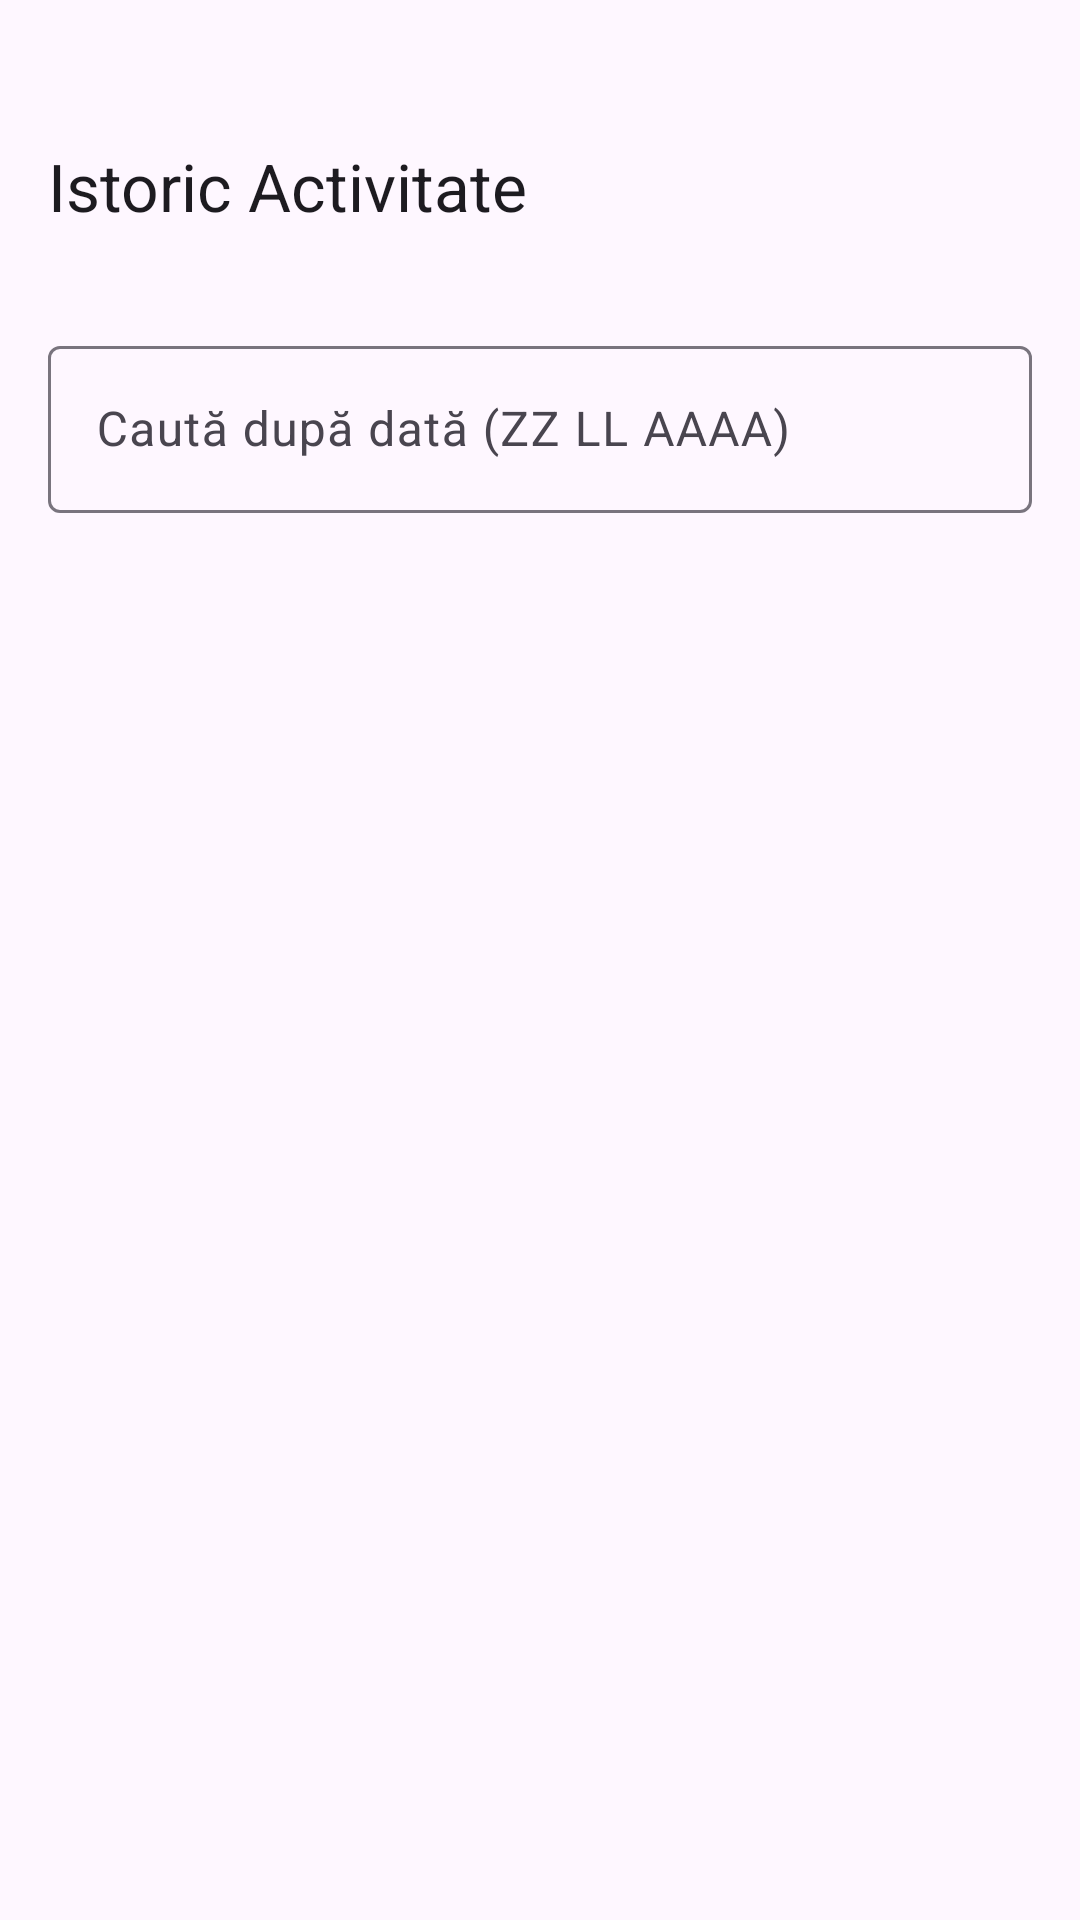

Reconstruct the res/layout file that produces this screen, plus the resources it refers to.
<!-- AndroidManifest.xml: application theme Theme.TruckerLog -->
<!-- res/layout/fragment_history.xml -->
<?xml version="1.0" encoding="utf-8"?>
<androidx.coordinatorlayout.widget.CoordinatorLayout xmlns:android="http://schemas.android.com/apk/res/android"
    xmlns:app="http://schemas.android.com/apk/res-auto"
    android:layout_width="match_parent"
    android:layout_height="match_parent">

    <com.google.android.material.appbar.AppBarLayout
        android:layout_width="match_parent"
        android:layout_height="wrap_content">

        <com.google.android.material.appbar.MaterialToolbar
            android:id="@+id/toolbar"
            android:layout_width="match_parent"
            android:layout_height="?attr/actionBarSize"
            android:layout_marginTop="30dp"
            app:navigationIcon="@drawable/ic_back"
            app:title="@string/title_history" />

        <com.google.android.material.textfield.TextInputLayout
            android:id="@+id/searchLayout"
            style="@style/Widget.Material3.TextInputLayout.OutlinedBox"
            android:layout_width="match_parent"
            android:layout_height="wrap_content"
            android:layout_margin="16.dp"
            android:hint="@string/search_hint"
            app:startIconDrawable="@drawable/ic_search">

            <com.google.android.material.textfield.TextInputEditText
                android:id="@+id/searchEditText"
                android:layout_width="match_parent"
                android:layout_height="wrap_content"
                android:inputType="text" />
        </com.google.android.material.textfield.TextInputLayout>
    </com.google.android.material.appbar.AppBarLayout>

    <androidx.recyclerview.widget.RecyclerView
        android:id="@+id/recyclerView"
        android:layout_width="match_parent"
        android:layout_height="match_parent"
        app:layout_behavior="@string/appbar_scrolling_view_behavior" />

    <LinearLayout
        android:id="@+id/emptyState"
        android:layout_width="wrap_content"
        android:layout_height="wrap_content"
        android:layout_gravity="center"
        android:gravity="center"
        android:orientation="vertical"
        android:visibility="gone">

        <ImageView
            android:layout_width="64dp"
            android:layout_height="64dp"
            android:src="@drawable/ic_search_off"
            app:tint="?attr/colorOutline" />

        <TextView
            android:layout_width="wrap_content"
            android:layout_height="wrap_content"
            android:layout_marginTop="16.dp"
            android:text="@string/empty_logs"
            android:textAppearance="?attr/textAppearanceBodyLarge" />
    </LinearLayout>

</androidx.coordinatorlayout.widget.CoordinatorLayout>
<!-- resources referenced by this layout -->
<resources>
  <!-- drawable ic_search_off (drawable) -->
  <vector xmlns:android="http://schemas.android.com/apk/res/android"
      android:width="24dp"
      android:height="24dp"
      android:viewportWidth="24"
      android:viewportHeight="24">
      <path
          android:fillColor="#FF000000"
          android:pathData="M15.5,14h-0.79l-0.28,-0.27C15.41,12.59 16,11.11 16,9.5c0,-1.61 -0.59,-3.09 -1.57,-4.23l-1.43,1.43c0.63,0.85 1,1.88 1,3.01c0,2.83 -2.17,5 -5,5c-1.12,0 -2.15,-0.37 -3.01,-1L4.57,15.15C5.91,16 7.64,16.5 9.5,16.5c1.61,0 3.09,-0.59 4.23,-1.57l0.27,0.28v0.79l5,4.99L20.49,19l-4.99,-5zM3.41,2.86L2,4.27l3.84,3.84C5.31,8.74 5,9.63 5,10.61c0,2.83 2.17,5 5,5c0.98,0 1.87,-0.31 2.5,-0.84l6.19,6.19 1.41,-1.41L3.41,2.86z"/>
  </vector>
  <string name="empty_logs">Nu s-au găsit înregistrări.</string>
  <string name="search_hint">Caută după dată (ZZ LL AAAA)</string>
  <string name="title_history">Istoric Activitate</string>
  <style name="Theme.TruckerLog" parent="Theme.Material3.DayNight.NoActionBar">
          
          <item name="colorPrimary">@color/primary</item>
          <item name="colorOnPrimary">@color/onPrimary</item>
          <item name="colorPrimaryContainer">@color/primaryContainer</item>
          <item name="colorOnPrimaryContainer">@color/onPrimaryContainer</item>
  
          
          <item name="colorSecondary">@color/secondary</item>
          <item name="colorOnSecondary">@color/onSecondary</item>
          <item name="colorSecondaryContainer">@color/secondaryContainer</item>
          <item name="colorOnSecondaryContainer">@color/onSecondaryContainer</item>
  
  
  
          
          <item name="android:statusBarColor">?attr/colorSurface</item>
          <item name="android:windowLightStatusBar">true</item>
  
          <item name="android:navigationBarColor">?attr/colorSurface</item>
          <item name="android:windowLightNavigationBar">true</item>
  
          <item name="android:windowTranslucentStatus">false</item>
          <item name="android:windowTranslucentNavigation">false</item>
          <item name="android:windowDrawsSystemBarBackgrounds">true</item>
      </style>
  <color name="primary">#D84315</color>
  <color name="onPrimary">#FFFFFF</color>
  <color name="primaryContainer">#FFDBD1</color>
  <color name="onPrimaryContainer">#3B0900</color>
  <color name="secondary">#77574E</color>
  <color name="onSecondary">#FFFFFF</color>
  <color name="secondaryContainer">#FFDBD1</color>
  <color name="onSecondaryContainer">#2C150F</color>
</resources>
